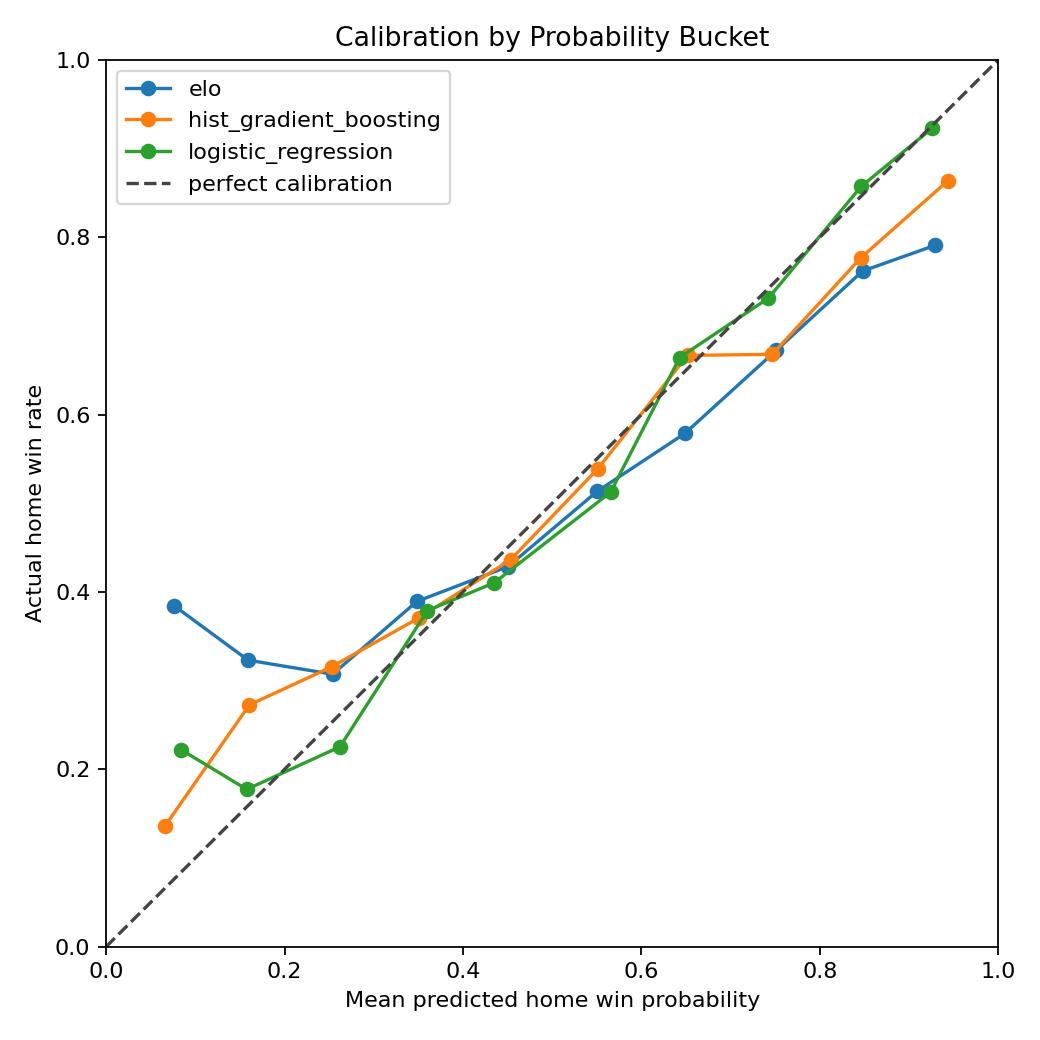

Source data for this figure (header and first rows):
model, bucket, bucket_low, bucket_high, games, mean_predicted_probability, actual_home_win_rate
elo, 0.0-0.1, 0.0, 0.1, 26, 0.07603, 0.3846
elo, 0.1-0.2, 0.1, 0.2, 130, 0.1592, 0.3231
elo, 0.2-0.3, 0.2, 0.3, 179, 0.2539, 0.3073
elo, 0.3-0.4, 0.3, 0.4, 226, 0.3484, 0.3894
elo, 0.4-0.5, 0.4, 0.5, 252, 0.4504, 0.4286
elo, 0.5-0.6, 0.5, 0.6, 294, 0.5506, 0.5136
elo, 0.6-0.7, 0.6, 0.7, 349, 0.6488, 0.5788
elo, 0.7-0.8, 0.7, 0.8, 284, 0.7512, 0.6725
elo, 0.8-0.9, 0.8, 0.9, 277, 0.8478, 0.7617
elo, 0.9-1.0, 0.9, 1.0, 110, 0.9294, 0.7909
hist_gradient_boosting, 0.0-0.1, 0.0, 0.1, 44, 0.06621, 0.1364
hist_gradient_boosting, 0.1-0.2, 0.1, 0.2, 121, 0.1607, 0.2727
hist_gradient_boosting, 0.2-0.3, 0.2, 0.3, 171, 0.2534, 0.3158
hist_gradient_boosting, 0.3-0.4, 0.3, 0.4, 221, 0.351, 0.371
hist_gradient_boosting, 0.4-0.5, 0.4, 0.5, 307, 0.4536, 0.4365
hist_gradient_boosting, 0.5-0.6, 0.5, 0.6, 358, 0.5513, 0.5391
hist_gradient_boosting, 0.6-0.7, 0.6, 0.7, 354, 0.6516, 0.6667
hist_gradient_boosting, 0.7-0.8, 0.7, 0.8, 268, 0.7467, 0.6679
hist_gradient_boosting, 0.8-0.9, 0.8, 0.9, 188, 0.8457, 0.7766
hist_gradient_boosting, 0.9-1.0, 0.9, 1.0, 95, 0.943, 0.8632
logistic_regression, 0.0-0.1, 0.0, 0.1, 9, 0.08403, 0.2222
logistic_regression, 0.1-0.2, 0.1, 0.2, 62, 0.1576, 0.1774
logistic_regression, 0.2-0.3, 0.2, 0.3, 173, 0.2621, 0.2254
logistic_regression, 0.3-0.4, 0.3, 0.4, 314, 0.3602, 0.379
logistic_regression, 0.4-0.5, 0.4, 0.5, 290, 0.435, 0.4103
logistic_regression, 0.5-0.6, 0.5, 0.6, 365, 0.5653, 0.5123
logistic_regression, 0.6-0.7, 0.6, 0.7, 420, 0.6429, 0.6643
logistic_regression, 0.7-0.8, 0.7, 0.8, 294, 0.7423, 0.7313
logistic_regression, 0.8-0.9, 0.8, 0.9, 161, 0.8462, 0.8571
logistic_regression, 0.9-1.0, 0.9, 1.0, 39, 0.9261, 0.9231
